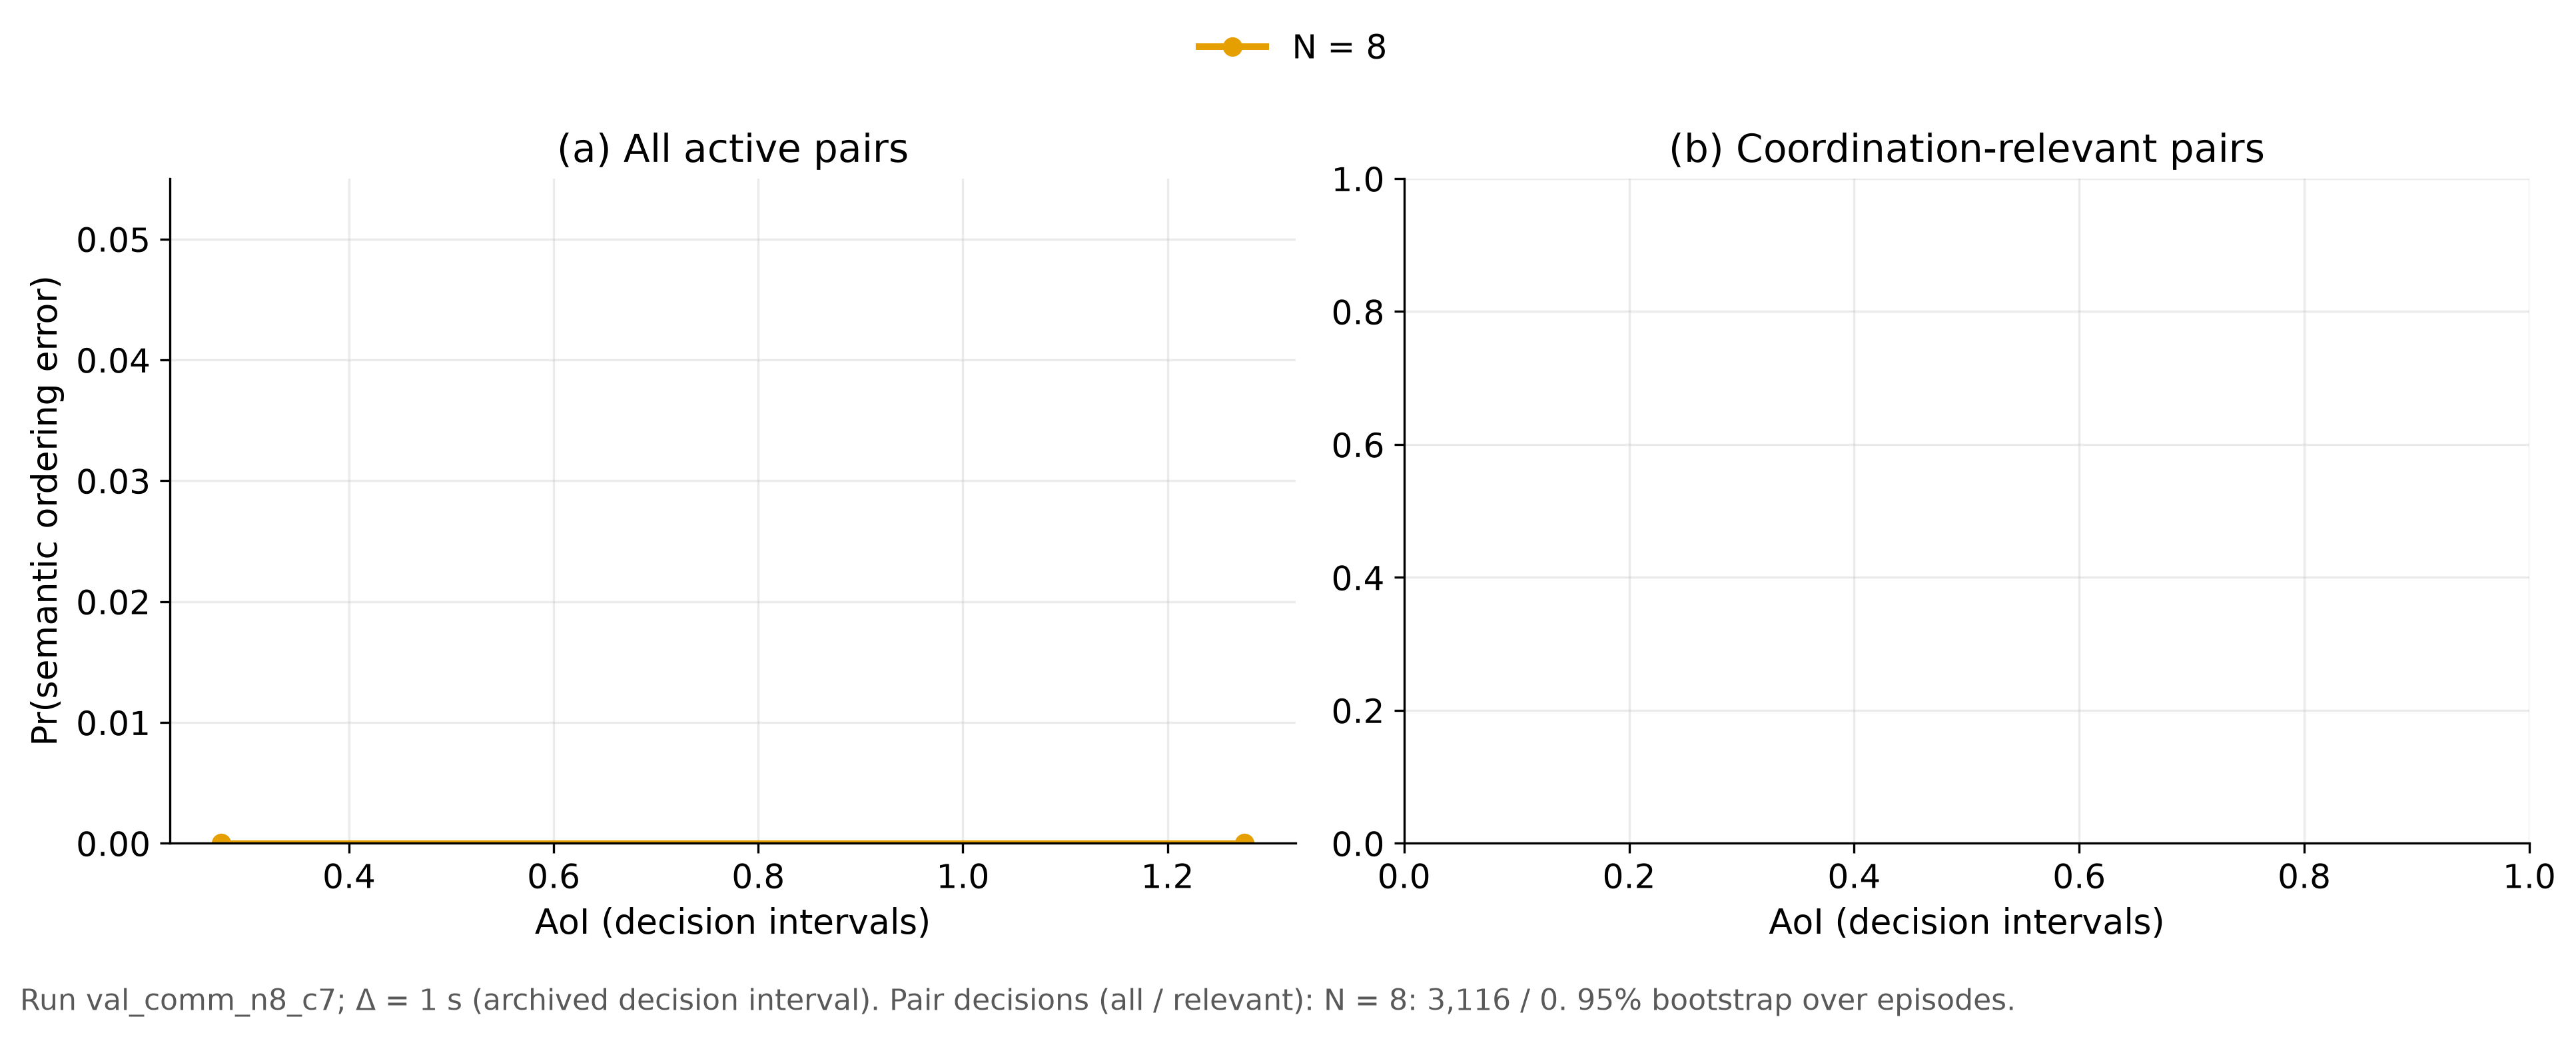

Source data for this figure (header and first rows):
panel, num_agents, aoi_lo_delta, aoi_hi_delta, aoi_mean_delta, pair_decisions, errors, pr_error, ci_low, ci_high, episodes
All active pairs, 8, 0.0, 0.5, 0.275, 2824, 0, 0.0, 0.0, 0.0, 2
All active pairs, 8, 0.5, 1.5, 1.275, 292, 0, 0.0, 0.0, 0.0, 2
